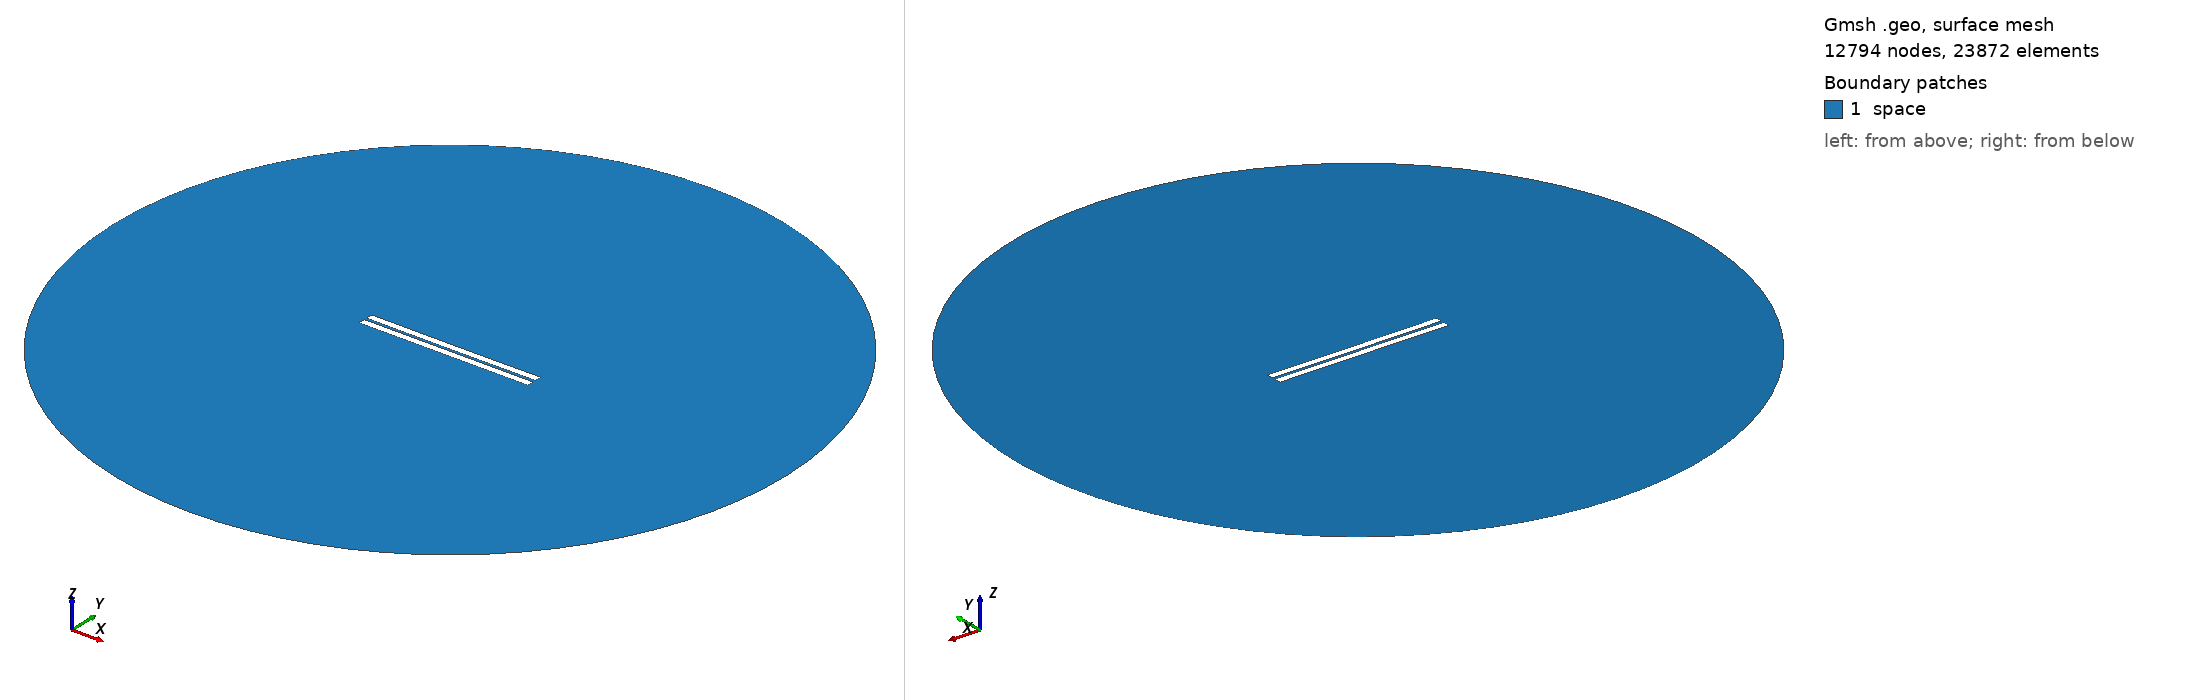

Gmsh geometry script, surface-meshed: 12794 nodes, 23872 surface elements. Boundary patches (legend numbers): 1 space. Left view from above one corner, right view from below the opposite corner. Legend entries are the model's physical surfaces. The drawing asked Gmsh for element sizes between 1% and 20% of the model's largest extent; the script's own settings can give other sizes.

=== 288.geo (drawn) ===
//---------------------------------------
// Geometry kernel
//---------------------------------------

SetFactory("OpenCASCADE");



//---------------------------------------
// Parameters of the geometry
//---------------------------------------

// Overetch of the upper plate
overetch = 0.0;

// Distance between the plates
distance = 1.5;

// Discretization over the x axis (for the deformation)
nx = 50; 

// Length of the plate
L = 100 - overetch; 

// Number of modes
n = 4; 

// 1st mode coefficient
coeff(1) = 0.0;
beta(1) = 0.596864 * 3.1415926535 / L;

// 2nd mode coefficient
coeff(2) = -0.075;
beta(2) = 1.49418 * 3.1415926535 / L;

// 3rd mode coefficient
coeff(3) = 0.0;
beta(3) = 2.50025 * 3.1415926535 / L;

// 4th mode coefficient
coeff(4) = 0.0;
beta(4) = 3.49999 * 3.1415926535 / L;



//---------------------------------------
// Upper plate (deformed rectangle)
//---------------------------------------

// Coordiantes of the upper plate
xmin = -50;
xmax = 50 - overetch;

// Height of the upper plate
yheight = 4 - 2 * overetch;

// Indexes of the points
UpperID[] = {};
LowerID[] = {};
LeftID[] = {};
RightID[] = {};

// Point index
p = 1;

// Horizontal edges
For i In {1:nx}
    x = xmin + (i-1)*(xmax - xmin)/(nx-1);

    y_bottom = distance / 2 + overetch;
    For j In {1:n}
        C = (Cosh(beta(j)*L) + Cos(beta(j)*L)) / (Sinh(beta(j)*L) + Sin(beta(j)*L));
        y_bottom  = y_bottom + coeff(j) * (Cosh(beta(j)*(x+50)) - Cos(beta(j)*(x+50)) - C * (Sinh(beta(j)*(x+50)) - Sin(beta(j)*(x+50))));
    EndFor

    y_top = y_bottom + yheight;

    Point(p) = {x, y_top, 0, 1.0};
    UpperID[i] = p;
    p = p + 1;

    Point(p) = {x, y_bottom, 0, 1.0};
    LowerID[i] = p;
    p = p + 1;
EndFor

// Create point lists
UpperPts[] = {}; LowerPts[] = {};
For i In {1:nx}
  UpperPts[] += {UpperID[i]};
  LowerPts[] += {LowerID[i]};
EndFor

// Build splines
Spline(1) = {UpperPts[]};
Spline(2) = {LowerPts[]};
Line(3) = {LowerPts[nx-1], UpperPts[nx-1]};
Line(4) = {LowerPts[0], UpperPts[0]};

// Build the plane surface
Curve Loop(1) = {2, 3, -1, -4};
Plane Surface(1) = {1};



//---------------------------------------
// Lower plate (rectangle)
//---------------------------------------

// Vertices
Point(1001) = {-50, -1, 0, 1.0};
Point(1002) = { 50, -1, 0, 1.0};
Point(1003) = { 50,  -5, 0, 1.0};
Point(1004) = {-50,  -5, 0, 1.0};

// Edges
Line(5) = {1001, 1002};
Line(6) = {1002, 1003};
Line(7) = {1003, 1004};
Line(8) = {1004, 1001};

// Plane surface
Line Loop(2) = {5, 6, 7, 8};
Plane Surface(2) = {2}; 



//---------------------------------------
// Outer (fictious) boundary
//---------------------------------------

// Points
Point(1005) = {0, 0, 0};       // Center
Point(1006) = {200, 0, 0};     // Start point
Point(1007) = {0, 200, 0};     // 90 degrees
Point(1008) = {-200, 0, 0};    // 180 degrees
Point(1009) = {0, -200, 0};    // 270 degrees

// Circle arcs (each needs start, center, end)
Circle(9) = {1006, 1005, 1007};
Circle(10) = {1007, 1005, 1008};
Circle(11) = {1008, 1005, 1009};
Circle(12) = {1009, 1005, 1006};

// Plane surface for the entire domain
Curve Loop(3) = {9, 10, 11, 12};
Surface(3) = {3};

// Subtract the plates from the whole domain to obtain the actual domain where we want to solve the equations
BooleanDifference{ Surface{3}; Delete; }{ Surface{1}; Surface{2}; Delete; }




//---------------------------------------
// Transfinite Lines/Curves
//---------------------------------------

// Set the number of points on the boundaries
r = 7;

// Plates
Transfinite Curve {1, 2} = 50*r Using Progression 1;
Transfinite Curve {3, 4} = 2*r Using Progression 1;
Transfinite Line {5, 7} = 50*r Using Progression 1;
Transfinite Line {6, 8} = 2*r Using Progression 1;

// Outer boundary
Transfinite Line {9, 10, 11, 12} = 20 Using Progression 1;



//---------------------------------------
// Physical groups
//---------------------------------------                

// Physical curves (boundaries)
Physical Line("force_segment", 10) = {2};
Physical Line("upper_plate", 11) = {1, 3, 4};
Physical Line("lower_plate", 12) = {5, 6, 7, 8};
Physical Line("boundary", 20) = {9, 10, 11, 12};

// Physical Surfaces
Physical Surface("space", 30) = {3};



//---------------------------------------
// 6. Generate the Mesh
//---------------------------------------

// 2D mesh generation
Mesh 2;
